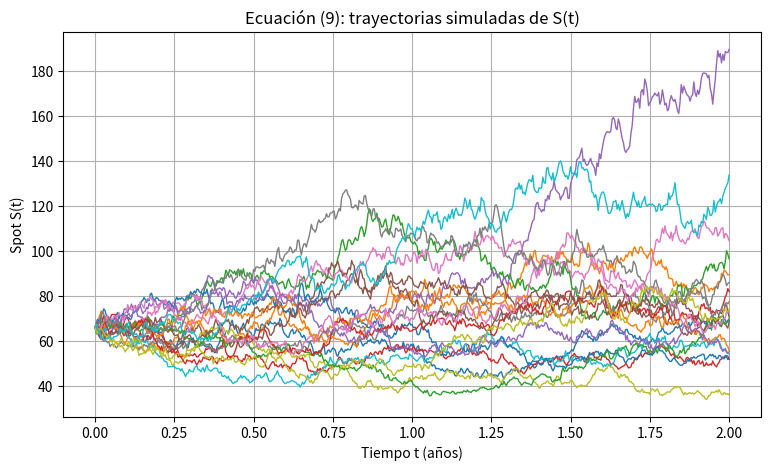
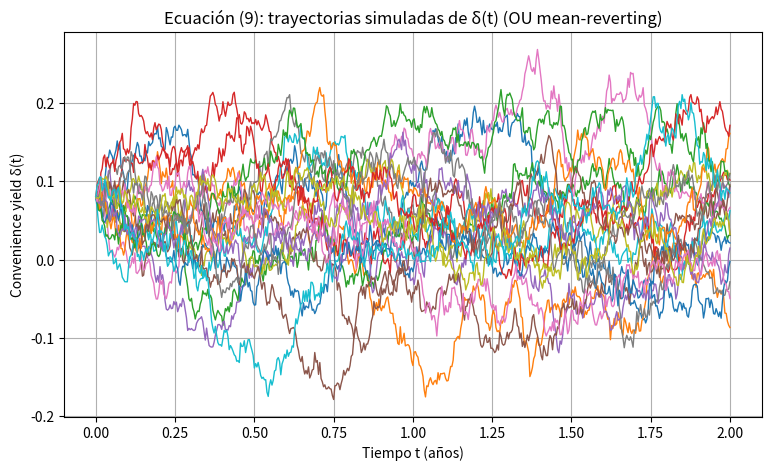
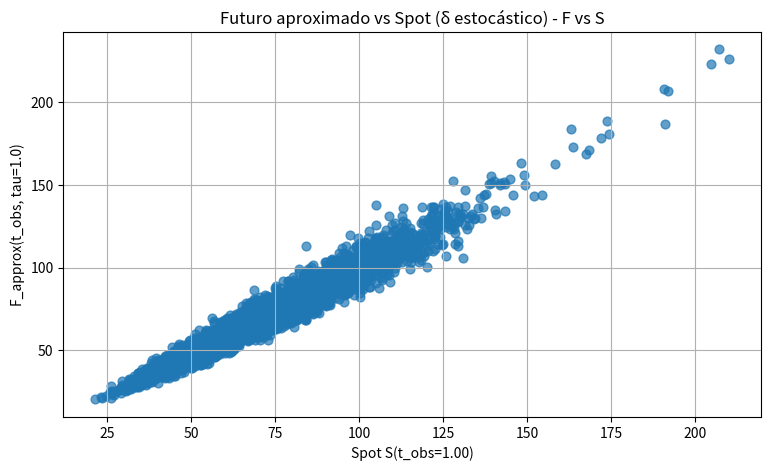

Python code for these plots, in order:
"""
Ecuación (9) - Simulación numérica (Monte Carlo) de:
    dS/S = mu dt + sigma1 dZ1
    dδ   = kappa (alpha - δ) dt + sigma2 dZ2
    corr(dZ1, dZ2) = rho dt

Y construcción de un FUTURO aproximado usando el estado (S_t, δ_t):
    F_approx(S, tau) = S_t * exp((r - δ_t) * tau)

"""

import numpy as np
import matplotlib.pyplot as plt

def correlated_normals(rng, n, rho):
    """Normales estándar correlacionadas con rho (estocastico2324.pdf pág. 21)"""
    U1 = rng.standard_normal(n)
    U2 = rng.standard_normal(n)
    Z1 = U1
    Z2 = rho * U1 + np.sqrt(max(0.0, 1.0 - rho**2)) * U2
    return Z1, Z2


def simulate_eq9(S0=66.0, delta0=0.08, mu=0.05, sigma1=0.30, kappa=2.0, alpha=0.06, sigma2=0.15,
    rho=-0.3, T=2.0, n_steps=2*252, n_paths=50, seed=None):
    """
    Simula trayectorias de S(t) y δ(t).

    - S(t): GBM (lognormal).
    - δ(t): Uhlenbeck & Ornstein (OU) (1930) (mean-reverting).
    - Z1 y Z2: ruidos normales correlacionados (rho).
    """
    rng = np.random.default_rng(seed)

    dt = T / n_steps
    times = np.linspace(0.0, T, n_steps + 1)

    S = np.zeros((n_paths, n_steps + 1))
    d = np.zeros((n_paths, n_steps + 1))
    S[:, 0] = S0
    d[:, 0] = delta0

    # Coeficientes del OU
    exp_kdt = np.exp(-kappa * dt)
    ou_std  = sigma2 * np.sqrt((1.0 - np.exp(-2.0 * kappa * dt)) / (2.0 * kappa))
    
    # Coeficiente GBM
    c1 = (mu - 0.5 * sigma1**2) * dt
    c2 = sigma1 * np.sqrt(dt)

    for i in range(n_steps):
        # 1) Ruido aleatorio correlacionado
        Z1, Z2 = correlated_normals(rng, n_paths, rho)

        # 2) Actualizacion δ(t) (OU)
        d[:, i+1] = alpha + (d[:, i] - alpha) * exp_kdt + ou_std * Z2

        # 3) Actualizacion S(t) (GBM)
        S[:, i + 1] = S[:, i] * np.exp (c1 + c2 * Z1)

    return times, S, d


def future_approx(S_t, delta_t, r, tau):
    """
    Futuro aproximado a partir del estado (S_t, δ_t):
        F_approx = S_t * exp((r - δ_t) * tau)
    """
    return S_t * np.exp((r - delta_t) * tau)


def main():
    
    # Parámetros

    S0 = 66.0
    delta0 = 0.08

    mu = 0.05
    sigma1 = 0.30

    kappa = 2.0
    alpha = 0.06
    sigma2 = 0.15

    rho = -0.3

    r = 0.03

    T = 2.0
    n_steps = 2 * 252
    n_paths = 5000

    # 1) Simulación Monte Carlo
    
    times, S_paths, d_paths = simulate_eq9(S0=S0, delta0=delta0, mu=mu, sigma1=sigma1,
        kappa=kappa, alpha=alpha, sigma2=sigma2, rho=rho, T=T, n_steps=n_steps, n_paths=n_paths,
        seed=None)

    # 2) Trayectorias S(t)

    plt.figure(figsize=(9, 5))
    for i in range(min(20, n_paths)):
        plt.plot(times, S_paths[i], linewidth=1)
    plt.xlabel("Tiempo t (años)")
    plt.ylabel("Spot S(t)")
    plt.title("Ecuación (9): trayectorias simuladas de S(t)")
    plt.grid(True)
    plt.show()

    # 3) Trayectorias δ(t)

    plt.figure(figsize=(9, 5))
    for i in range(min(20, n_paths)):
        plt.plot(times, d_paths[i], linewidth=1)
    plt.xlabel("Tiempo t (años)")
    plt.ylabel("Convenience yield δ(t)")
    plt.title("Ecuación (9): trayectorias simuladas de δ(t) (OU mean-reverting)")
    plt.grid(True)
    plt.show()

    # 4) Se elige un tiempo de observación t_obs
    #    y un vencimiento tau para el futuro

    t_obs = 1.0    # en años, cuando haces la "foto"
    tau = 1.0      # futuro con 1 año de vencimiento desde t_obs
    
    # T = t_obs + tau

    idx = int(np.argmin(np.abs(times - t_obs)))
    S_obs = S_paths[:, idx]
    d_obs = d_paths[:, idx]

    # 5) FUTURO aproximado en t_obs

    F_obs = future_approx(S_obs, d_obs, r=r, tau=tau) # F(S,t)

    # 6) Futuro vs Subyacente 

    plt.figure(figsize=(9, 5))
    plt.scatter(S_obs, F_obs, s=40, alpha=0.7)
    plt.xlabel(f"Spot S(t_obs={times[idx]:.2f})")
    plt.ylabel(f"F_approx(t_obs, tau={tau})")
    plt.title("Futuro aproximado vs Spot (δ estocástico) - F vs S")
    plt.grid(True)
    plt.show()

    # Resumen numérico
    print("Resumen en t_obs:")
    print(f"t_obs usado: {times[idx]:.4f} años")
    print(f"S(t_obs): media={S_obs.mean():.4f} | std={S_obs.std():.4f}")
    print(f"δ(t_obs): media={d_obs.mean():.4f} | std={d_obs.std():.4f}")
    print(f"F_approx(t_obs): media={F_obs.mean():.4f} | std={F_obs.std():.4f}")


if __name__ == "__main__":
    main()
